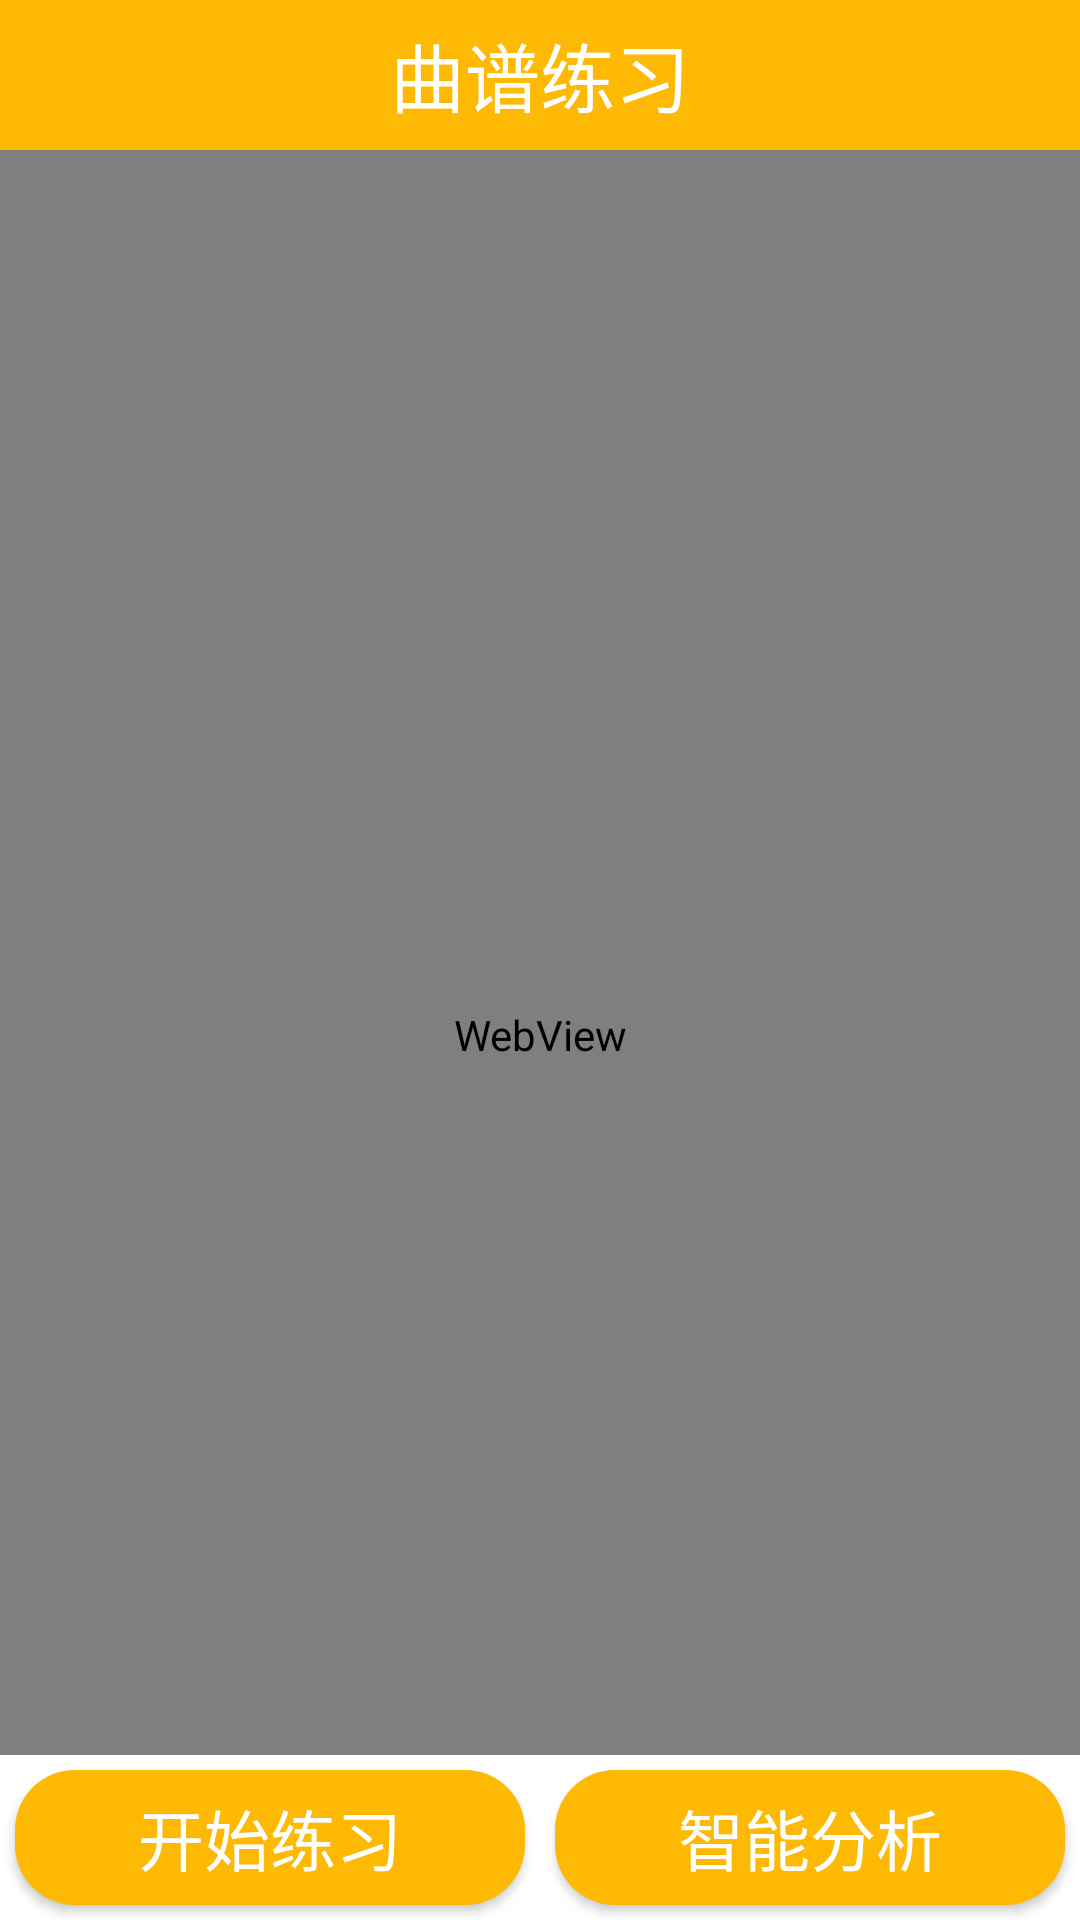

Write the Android layout XML for this screen, with the resource values it uses.
<!-- AndroidManifest.xml: application theme Theme.EchoStrings -->
<!-- res/layout/activity_practice.xml -->
<?xml version="1.0" encoding="utf-8"?>
<RelativeLayout xmlns:android="http://schemas.android.com/apk/res/android"
    xmlns:app="http://schemas.android.com/apk/res-auto"
    xmlns:tools="http://schemas.android.com/tools"
    android:layout_width="match_parent"
    android:layout_height="match_parent"
    tools:context=".activities.PracticeActivity">
    <LinearLayout
        android:orientation="vertical"
        android:layout_width="match_parent"
        android:layout_height="match_parent">
        <TextView
            android:fontFamily="@font/zkklt"
            android:text="曲谱练习"
            android:textSize="25sp"
            android:gravity="center"
            android:textColor="@color/white"
            android:background="@color/mainColor"
            android:layout_width="match_parent"
            android:layout_height="50dp"/>
        <RelativeLayout
            android:layout_width="match_parent"
            android:layout_height="match_parent">
            <WebView
                android:id="@+id/practise_composition_web"
                android:layout_weight="1"
                android:layout_width="match_parent"
                android:layout_height="match_parent"/>
            <LinearLayout
                android:background="@color/white"
                android:layout_alignParentBottom="true"
                android:orientation="horizontal"
                android:layout_width="match_parent"
                android:layout_height="55dp">

                <androidx.appcompat.widget.AppCompatButton
                    android:layout_width="match_parent"
                    android:layout_height="wrap_content"
                    android:layout_margin="5dp"
                    android:layout_weight="1"
                    android:background="@drawable/background_main_redius"
                    android:fontFamily="@font/zkklt"
                    android:text="开始练习"
                    android:id="@+id/practise_btn"
                    android:textColor="@color/white"
                    android:textSize="22sp" />

                <androidx.appcompat.widget.AppCompatButton
                    android:layout_width="match_parent"
                    android:layout_weight="1"
                    android:layout_margin="5dp"
                    android:fontFamily="@font/zkklt"
                    android:text="智能分析"
                    android:id="@+id/analyze_btn"
                    android:textColor="@color/white"
                    android:textSize="22sp"
                    android:background="@drawable/background_main_redius"
                    android:layout_height="wrap_content"/>
            </LinearLayout>
        </RelativeLayout>
    </LinearLayout>
    <WebView
        android:visibility="gone"
        android:layout_width="match_parent"
        android:layout_height="match_parent"
        android:id="@+id/data_analyze_page"/>
    <RelativeLayout
        android:visibility="gone"
        android:id="@+id/global_loading_view_relative"
        android:background="#eeffffff"
        android:gravity="center"
        android:layout_width="match_parent"
        android:layout_height="match_parent">
        <com.airbnb.lottie.LottieAnimationView
            android:scaleType="centerInside"
            android:layout_width="match_parent"
            android:layout_height="200dp"
            app:lottie_rawRes="@raw/animation_loading_main"
            app:lottie_loop="true"
            app:lottie_autoPlay="true" />
    </RelativeLayout>
</RelativeLayout>
<!-- resources referenced by this layout -->
<resources>
  <color name="mainColor">#fdb904</color>
  <color name="white">#FFFFFFFF</color>
  <!-- drawable background_main_redius (drawable) -->
  <?xml version="1.0" encoding="utf-8"?>
  <ripple xmlns:android="http://schemas.android.com/apk/res/android" android:color="#22000000">
      <item>
          <shape>
              <solid android:color="@color/mainColor"/>
              <corners android:radius="20dp"/>
          </shape>
      </item>
  </ripple>
  <style name="Theme.EchoStrings" parent="Base.Theme.EchoStrings" />
  <style name="Base.Theme.EchoStrings" parent="Theme.Material3.DayNight.NoActionBar">
          
          <item name="colorPrimary">@color/mainColor</item>
          <item name="colorPrimaryVariant">@color/mainColor</item>
          <item name="colorOnPrimary">@color/mainColor</item>
          <item name="android:scrollbarThumbVertical">@color/mainColor</item>
          
          <item name="colorSecondary">@color/mainColor</item>
          <item name="colorSecondaryVariant">@color/mainColor</item>
          <item name="colorOnSecondary">@color/mainColor</item>
          
          <item name="android:statusBarColor">@color/transparent</item>
          
      </style>
  <color name="transparent">#00000000</color>
</resources>
